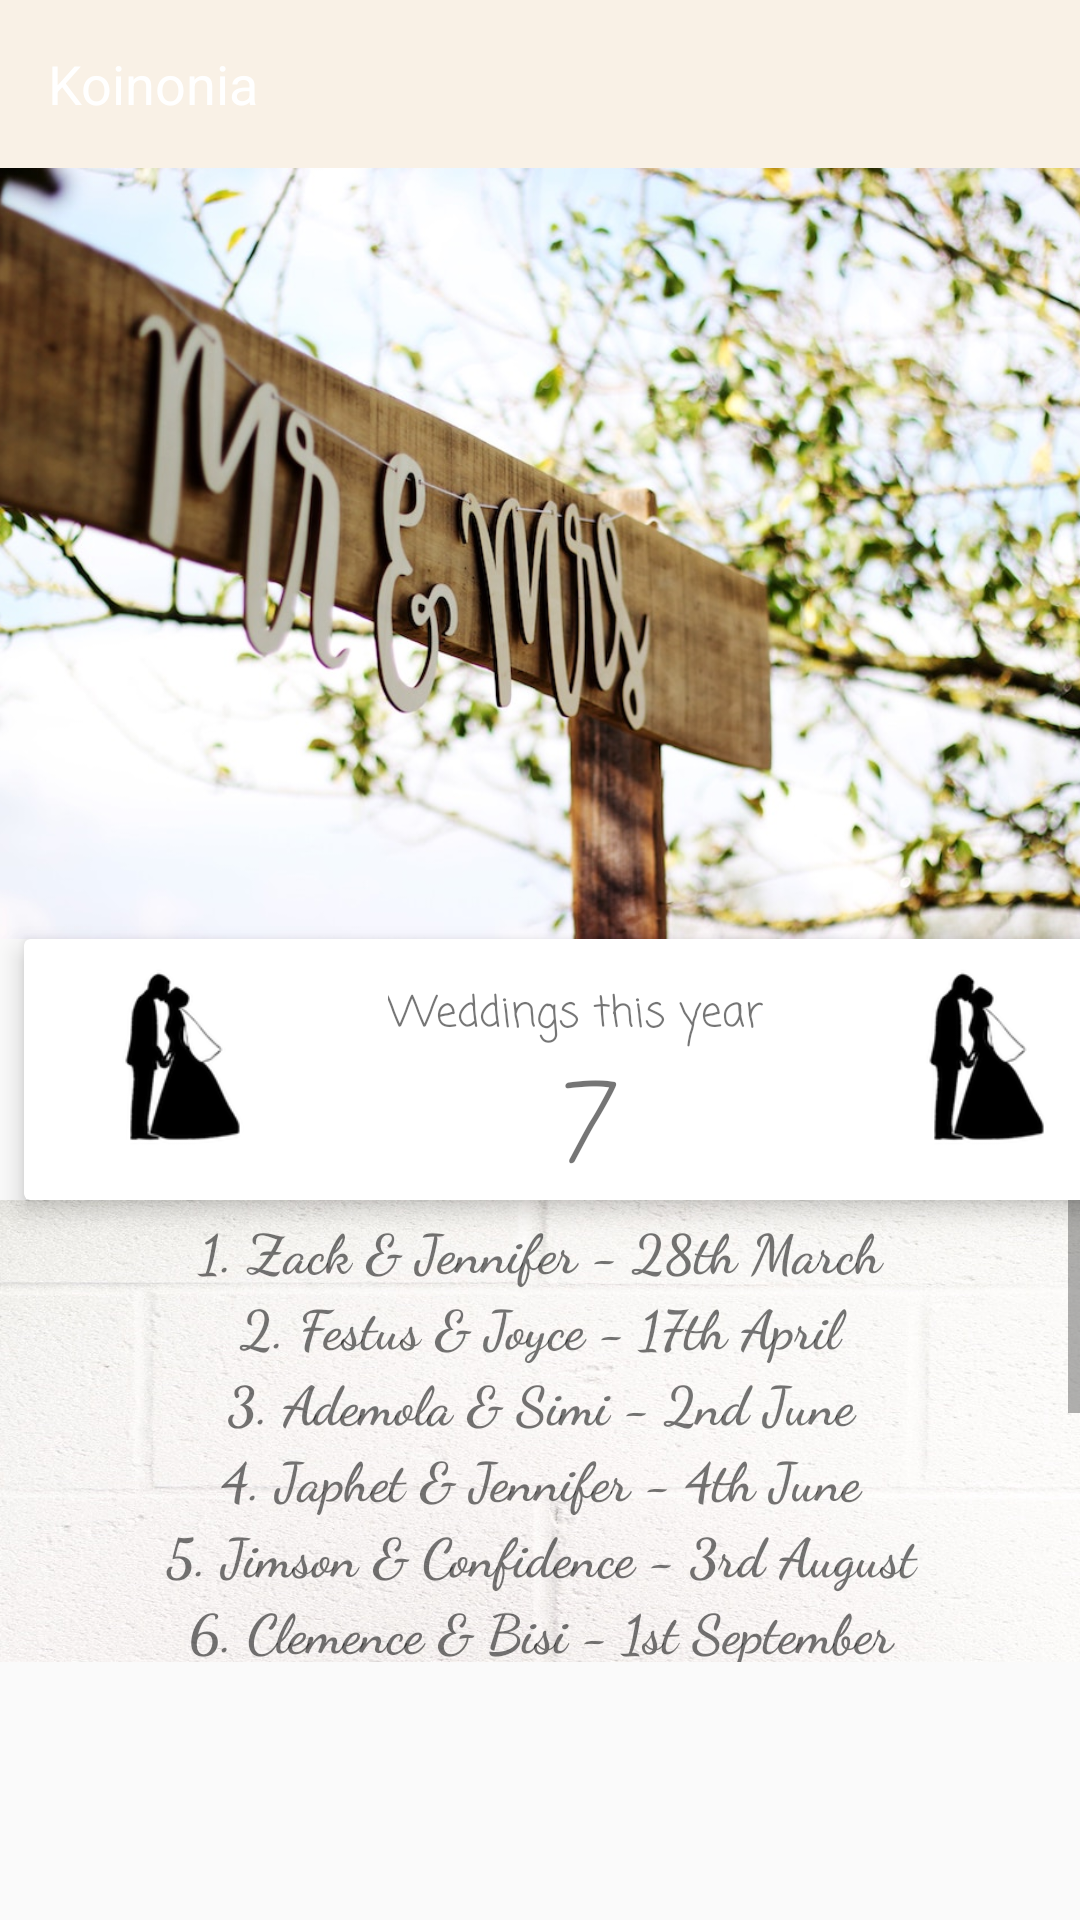

Write the Android layout XML for this screen, with the resource values it uses.
<!-- AndroidManifest.xml: application theme AppTheme -->
<!-- res/layout/activity_weddings.xml -->
<?xml version="1.0" encoding="utf-8"?>
<android.support.v4.widget.DrawerLayout xmlns:android="http://schemas.android.com/apk/res/android"
    xmlns:app="http://schemas.android.com/apk/res-auto"
    xmlns:tools="http://schemas.android.com/tools"
    android:id="@+id/drawerLayout"
    android:layout_width="match_parent"
    android:layout_height="match_parent">

    <android.support.constraint.ConstraintLayout
        android:layout_width="match_parent"
        android:layout_height="match_parent"
        android:orientation="vertical">

        <include
            android:id="@+id/toolbar"
            layout="@layout/toolbar_home" />


        <ImageView
            android:id="@+id/bgImageWedding"
            android:layout_width="386dp"
            android:layout_height="257dp"
            android:contentDescription="@string/weddings_background_image"
            app:layout_constraintEnd_toEndOf="parent"
            app:layout_constraintStart_toStartOf="parent"
            app:layout_constraintTop_toBottomOf="@+id/toolbar"
            app:srcCompat="@drawable/wedding_bg" />

        <android.support.v7.widget.CardView
            android:id="@+id/cardView2"
            android:layout_width="368dp"
            android:layout_height="wrap_content"
            android:layout_marginEnd="8dp"
            android:layout_marginLeft="8dp"
            android:layout_marginRight="8dp"
            android:layout_marginStart="8dp"
            app:cardElevation="5dp"
            app:layout_constraintEnd_toEndOf="parent"
            app:layout_constraintHorizontal_bias="0.0"
            app:layout_constraintStart_toStartOf="parent"
            app:layout_constraintTop_toBottomOf="@+id/bgImageWedding">

            <RelativeLayout
                android:layout_width="match_parent"
                android:layout_height="87dp">

                <ImageView
                    android:id="@+id/imageView4"
                    android:layout_width="78dp"
                    android:layout_height="86dp"
                    android:layout_alignParentLeft="true"
                    android:layout_alignParentStart="true"
                    android:layout_alignParentTop="true"
                    android:layout_marginLeft="11dp"
                    android:layout_marginStart="11dp"
                    android:contentDescription="@string/weddings"
                    app:srcCompat="@drawable/wedding_black" />


                <TextView
                    android:id="@+id/textView3"
                    android:layout_width="wrap_content"
                    android:layout_height="wrap_content"
                    android:layout_above="@+id/textView"
                    android:layout_centerHorizontal="true"
                    android:fontFamily="casual"
                    android:text="@string/weddings_this_year" />

                <TextView
                    android:id="@+id/textView"
                    android:layout_width="56dp"
                    android:layout_height="51dp"
                    android:layout_alignParentBottom="true"
                    android:layout_centerHorizontal="true"
                    android:fontFamily="casual"
                    android:gravity="center"
                    android:text="7"
                    android:textSize="37sp"
                    android:textStyle="italic" />

                <ImageView
                    android:id="@+id/imageView5"
                    android:layout_width="78dp"
                    android:layout_height="86dp"
                    android:layout_alignParentEnd="true"
                    android:layout_alignParentRight="true"
                    android:layout_alignParentTop="true"
                    android:layout_marginEnd="11dp"
                    android:layout_marginRight="11dp"
                    android:contentDescription="@string/cake"
                    app:srcCompat="@drawable/wedding_black" />


            </RelativeLayout>
        </android.support.v7.widget.CardView>

        <ScrollView
            android:layout_width="match_parent"
            android:layout_height="154dp"
            android:layout_marginBottom="8dp"
            app:layout_constraintBottom_toBottomOf="parent"
            app:layout_constraintEnd_toEndOf="parent"
            app:layout_constraintStart_toStartOf="parent"
            app:layout_constraintTop_toBottomOf="@+id/cardView2"
            app:layout_constraintVertical_bias="0.0">

            <LinearLayout
                android:layout_width="match_parent"
                android:layout_height="wrap_content"
                android:background="@drawable/wedding_scroll"
                android:orientation="vertical">

                <LinearLayout
                    android:layout_width="match_parent"
                    android:layout_height="wrap_content"
                    android:layout_marginTop="4dp"
                    android:orientation="horizontal">

                    <TextView
                        android:id="@+id/couple1"
                        android:layout_width="match_parent"
                        android:layout_height="wrap_content"
                        android:layout_weight="1"
                        android:fontFamily="cursive"
                        android:gravity="center"
                        android:text="1. Zack &amp; Jennifer - 28th March"
                        android:textSize="18sp"
                        android:textStyle="bold" />
                </LinearLayout>

                <LinearLayout
                    android:layout_width="match_parent"
                    android:layout_height="wrap_content"
                    android:orientation="horizontal">

                    <TextView
                        android:id="@+id/couple2"
                        android:layout_width="match_parent"
                        android:layout_height="wrap_content"
                        android:layout_weight="1"
                        android:fontFamily="cursive"
                        android:gravity="center"
                        android:text="2. Festus &amp; Joyce - 17th April"
                        android:textSize="18sp"
                        android:textStyle="bold" />
                </LinearLayout>

                <LinearLayout
                    android:layout_width="match_parent"
                    android:layout_height="wrap_content"
                    android:orientation="horizontal">

                    <TextView
                        android:id="@+id/couple3"
                        android:layout_width="match_parent"
                        android:layout_height="wrap_content"
                        android:layout_weight="1"
                        android:fontFamily="cursive"
                        android:gravity="center"
                        android:text="3. Ademola &amp; Simi - 2nd June"
                        android:textSize="18sp"
                        android:textStyle="bold" />
                </LinearLayout>

                <LinearLayout
                    android:layout_width="match_parent"
                    android:layout_height="wrap_content"
                    android:orientation="horizontal">

                    <TextView
                        android:id="@+id/couple4"
                        android:layout_width="match_parent"
                        android:layout_height="wrap_content"
                        android:layout_weight="1"
                        android:fontFamily="cursive"
                        android:gravity="center"
                        android:text="4. Japhet &amp; Jennifer - 4th June"
                        android:textSize="18sp"
                        android:textStyle="bold" />
                </LinearLayout>

                <LinearLayout
                    android:layout_width="match_parent"
                    android:layout_height="wrap_content"
                    android:orientation="horizontal">

                    <TextView
                        android:id="@+id/couple5"
                        android:layout_width="match_parent"
                        android:layout_height="wrap_content"
                        android:layout_weight="1"
                        android:fontFamily="cursive"
                        android:gravity="center"
                        android:text="5. Jimson &amp; Confidence - 3rd August"
                        android:textSize="18sp"
                        android:textStyle="bold" />
                </LinearLayout>

                <LinearLayout
                    android:layout_width="match_parent"
                    android:layout_height="wrap_content"
                    android:orientation="horizontal">

                    <TextView
                        android:id="@+id/couple6"
                        android:layout_width="match_parent"
                        android:layout_height="wrap_content"
                        android:layout_weight="1"
                        android:fontFamily="cursive"
                        android:gravity="center"
                        android:text="6. Clemence &amp; Bisi - 1st September"
                        android:textSize="18sp"
                        android:textStyle="bold" />
                </LinearLayout>

                <LinearLayout
                    android:layout_width="match_parent"
                    android:layout_height="wrap_content"
                    android:orientation="horizontal">

                    <TextView
                        android:id="@+id/couple7"
                        android:layout_width="match_parent"
                        android:layout_height="wrap_content"
                        android:layout_weight="1"
                        android:fontFamily="cursive"
                        android:gravity="center"
                        android:text="7. Joshua &amp; Joyce - 9th December"
                        android:textSize="18sp"
                        android:textStyle="bold" />
                </LinearLayout>

            </LinearLayout>
        </ScrollView>

    </android.support.constraint.ConstraintLayout>


    <FrameLayout
        android:layout_width="250dp"
        android:layout_height="match_parent"
        android:layout_gravity="left"
        android:background="@android:color/white">

        <com.mindorks.placeholderview.PlaceHolderView
            android:id="@+id/drawerView"
            android:layout_width="match_parent"
            android:layout_height="match_parent"
            android:scrollbars="vertical" />
    </FrameLayout>
</android.support.v4.widget.DrawerLayout>
<!-- res/layout/toolbar_home.xml (included above) -->
<?xml version="1.0" encoding="utf-8"?>
<android.support.v7.widget.Toolbar xmlns:android="http://schemas.android.com/apk/res/android"
    android:layout_width="match_parent"
    android:layout_height="?attr/actionBarSize"
    android:background="@color/colorPrimary">

    <TextView
        android:id="@+id/toolbarTitle"
        android:layout_width="match_parent"
        android:layout_height="wrap_content"
        android:layout_gravity="center"
        android:gravity="left|center"
        android:text="@string/home"
        android:textColor="#ffffff"
        android:textSize="18sp" />
</android.support.v7.widget.Toolbar>
<!-- resources referenced by this layout -->
<resources>
  <color name="colorPrimary">#F9F1E6</color>
  <!-- drawable wedding_bg: jpg bitmap (drawable, 152487 bytes) -->
  <!-- drawable wedding_black: png bitmap (drawable, 8474 bytes) -->
  <!-- drawable wedding_scroll: jpg bitmap (drawable-hdpi, 35019 bytes) -->
  <string name="cake">Cake</string>
  <string name="home">Koinonia</string>
  <string name="weddings">WEDDINGS</string>
  <string name="weddings_background_image">Weddings Background Image</string>
  <string name="weddings_this_year">Weddings this year</string>
  <style name="AppTheme" parent="Theme.AppCompat.Light.NoActionBar">
          
          <item name="colorPrimary">@color/colorPrimary</item>
          <item name="colorPrimaryDark">@color/colorPrimaryDark</item>
          <item name="colorAccent">@color/colorAccent</item>
  
          <item name="android:windowContentOverlay">@null</item>
          <item name="windowActionBar">false</item>
          <item name="windowNoTitle">true</item>
          <item name="drawerArrowStyle">@style/MaterialDrawer.DrawerArrowStyle</item>
      </style>
  <color name="colorPrimaryDark">#afa392</color>
  <color name="colorAccent">#F8F4ED</color>
  <style name="MaterialDrawer.DrawerArrowStyle" parent="Widget.AppCompat.DrawerArrowToggle">
          <item name="spinBars">false</item>
          <item name="color">@android:color/white</item>
      </style>
</resources>
